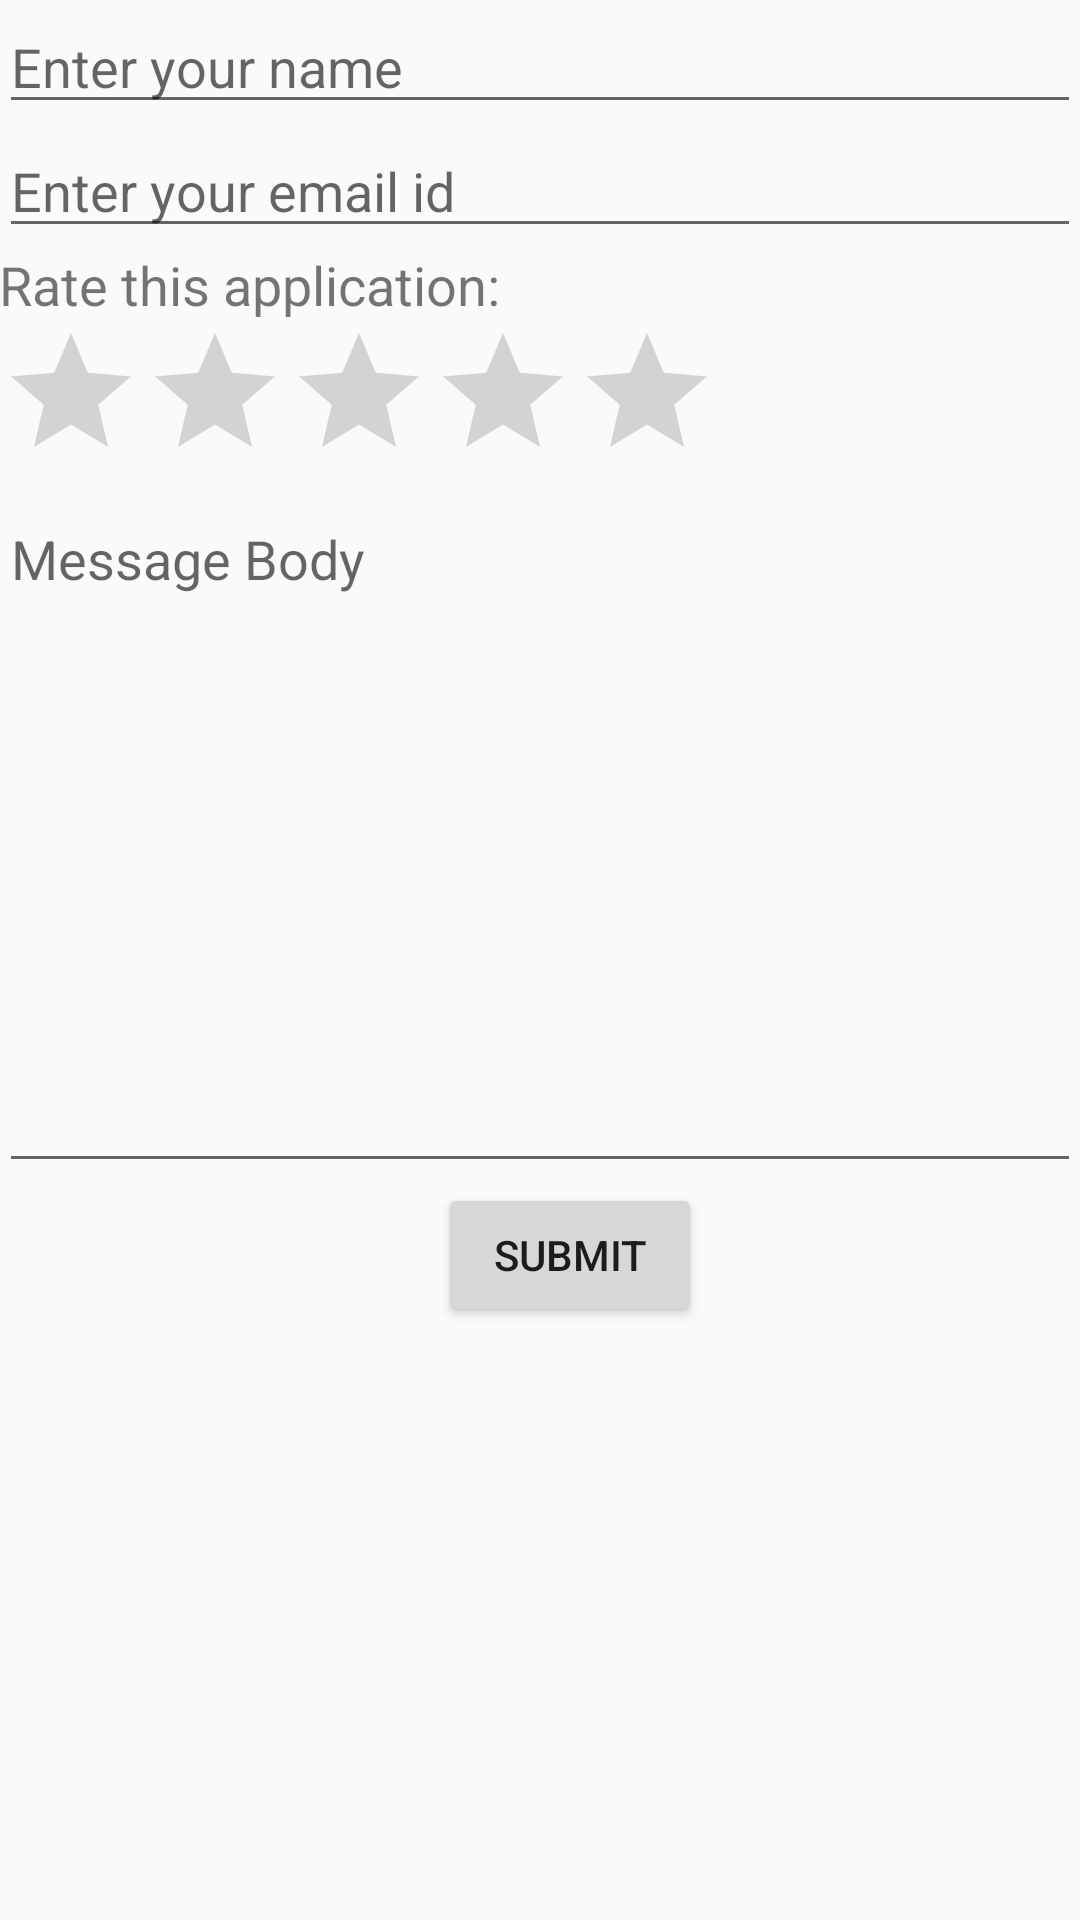

Layout XML and referenced resources for this Android screen:
<!-- AndroidManifest.xml: application theme AppTheme -->
<!-- res/layout/activity_feedback.xml -->
<?xml version="1.0" encoding="utf-8"?>
<LinearLayout xmlns:android="http://schemas.android.com/apk/res/android"
    xmlns:tools="http://schemas.android.com/tools"
    android:layout_width="match_parent"
    android:layout_height="match_parent"
    android:paddingBottom="@dimen/activity_vertical_margin"
    android:paddingLeft="@dimen/activity_horizontal_margin"
    android:paddingRight="@dimen/activity_horizontal_margin"
    android:paddingTop="@dimen/activity_vertical_margin"
    tools:context="com.example.sayli.fortifiedcards.Feedback"
    android:orientation="vertical">

    <EditText
        android:layout_width="match_parent"
        android:layout_height="wrap_content"
        android:inputType="textPersonName"
        android:ems="10"
        android:id="@+id/editText"
        android:hint="Enter your name" />

    <EditText
        android:layout_width="match_parent"
        android:layout_height="wrap_content"
        android:inputType="textEmailAddress"
        android:ems="10"
        android:id="@+id/editText2"
        android:hint="Enter your email id" />

    <TextView
        android:layout_width="match_parent"
        android:layout_height="wrap_content"
        android:text="Rate this application:"
        android:id="@+id/textView3"
        android:textSize="18sp" />

    <RatingBar
        android:layout_width="wrap_content"
        android:layout_height="wrap_content"
        android:id="@+id/ratingBar" />

    <EditText
        android:layout_width="match_parent"
        android:layout_height="wrap_content"
        android:inputType="textMultiLine"
        android:ems="10"
        android:id="@+id/editText3"
        android:hint="Message Body"
        android:gravity="top"
        android:minLines="10" />

    <Button
        android:layout_width="wrap_content"
        android:layout_height="wrap_content"
        android:text="Submit"
        android:id="@+id/button2"
        android:layout_gravity="center_horizontal"
        android:layout_marginLeft="10dp" />

</LinearLayout>
<!-- resources referenced by this layout -->
<resources>
  <style name="AppTheme" parent="Theme.AppCompat.Light.DarkActionBar">
          
          <item name="colorPrimary">@color/colorPrimary</item>
          <item name="colorPrimaryDark">@color/colorPrimaryDark</item>
          <item name="colorAccent">@color/colorAccent</item>
      </style>
  <color name="colorPrimary">#4D4C4C</color>
  <color name="colorPrimaryDark">#000000</color>
  <color name="colorAccent">#FF4081</color>
</resources>
